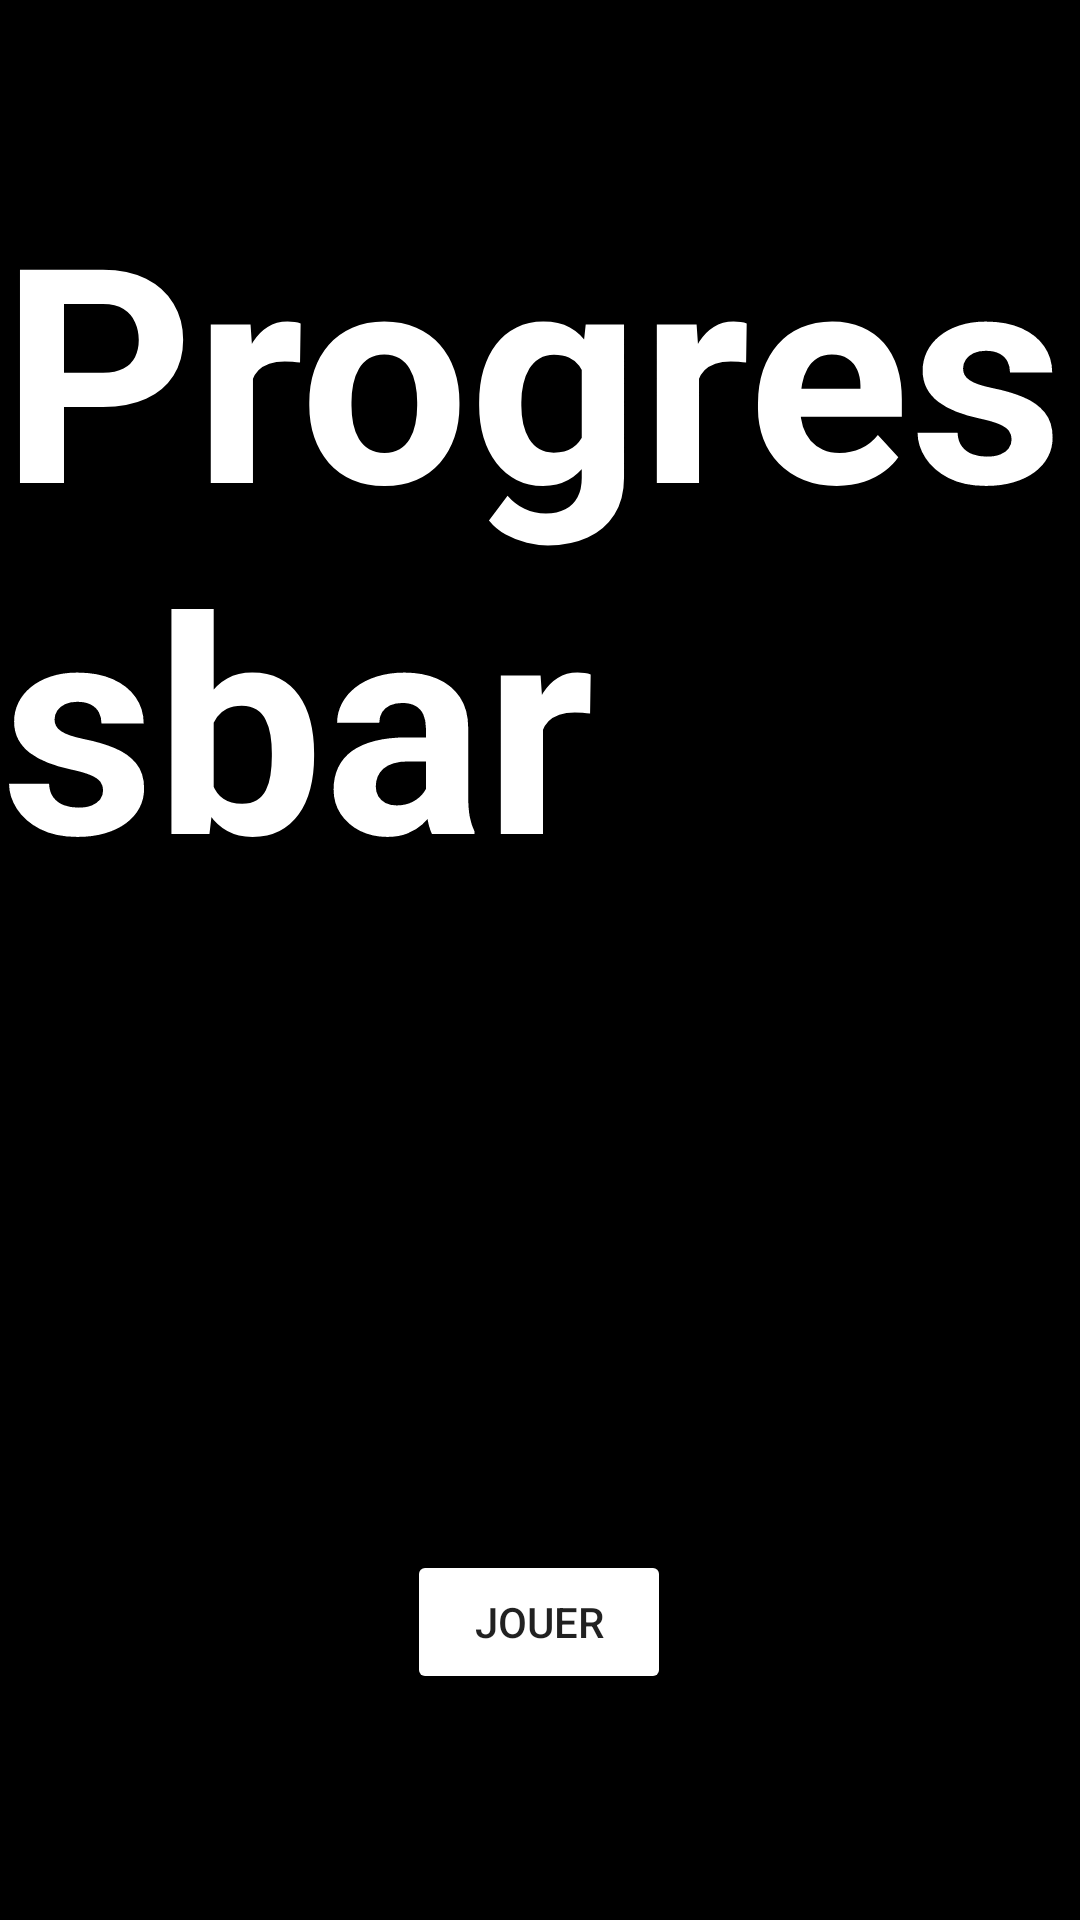

Android layout source for this screen:
<!-- AndroidManifest.xml: application theme NoActionBar -->
<!-- res/layout/activity_main.xml -->
<?xml version="1.0" encoding="utf-8"?>
<androidx.constraintlayout.widget.ConstraintLayout xmlns:android="http://schemas.android.com/apk/res/android"
    xmlns:app="http://schemas.android.com/apk/res-auto"
    xmlns:tools="http://schemas.android.com/tools"
    android:layout_width="match_parent"
    android:layout_height="match_parent"
    tools:context="com.bastlast.progressbar.MainActivity">


    <TextView
        android:id="@+id/Titre"
        android:layout_width="wrap_content"
        android:layout_height="wrap_content"
        android:layout_marginStart="16dp"
        android:layout_marginTop="16dp"
        android:layout_marginEnd="16dp"
        android:layout_marginBottom="16dp"
        android:text="@string/title"
        android:textColor="@color/colorAccent"
        android:textSize="100sp"
        android:textStyle="bold"
        app:layout_constraintBottom_toTopOf="@+id/startbutton"
        app:layout_constraintEnd_toEndOf="parent"
        app:layout_constraintHorizontal_bias="0.496"
        app:layout_constraintStart_toStartOf="parent"
        app:layout_constraintTop_toTopOf="parent"
        app:layout_constraintVertical_bias="0.168" />

    <Button
        android:id="@+id/startbutton"
        style="@style/Widget.AppCompat.Button.Colored"
        android:layout_width="wrap_content"
        android:layout_height="wrap_content"
        android:layout_marginStart="16dp"
        android:layout_marginTop="16dp"
        android:layout_marginEnd="16dp"
        android:layout_marginBottom="16dp"
        android:text="@string/startbutton"
        android:onClick="gotoLevel1"
        app:layout_constraintBottom_toBottomOf="parent"
        app:layout_constraintEnd_toEndOf="parent"
        app:layout_constraintHorizontal_bias="0.499"
        app:layout_constraintStart_toStartOf="parent"
        app:layout_constraintTop_toTopOf="parent"
        app:layout_constraintVertical_bias="0.894" />

</androidx.constraintlayout.widget.ConstraintLayout>
<!-- resources referenced by this layout -->
<resources>
  <color name="colorAccent">#FFF</color>
  <string name="startbutton">Jouer</string>
  <string name="title">Progressbar</string>
  <style name="NoActionBar" parent="Theme.AppCompat.NoActionBar">
          <item name="android:windowActionBar">false</item>
          <item name="android:windowNoTitle">true</item>
          <item name="android:windowFullscreen">true</item>
          <item name="colorPrimary">@color/colorPrimary</item>
          <item name="colorPrimaryDark">@color/colorPrimaryDark</item>
          <item name="colorAccent">@color/colorAccent</item>
          <item name="android:background">@color/background</item>
          <item name="android:windowAnimationStyle">@null</item>
      </style>
  <color name="colorPrimary">#000</color>
  <color name="colorPrimaryDark">#000</color>
  <color name="background">#000</color>
</resources>
